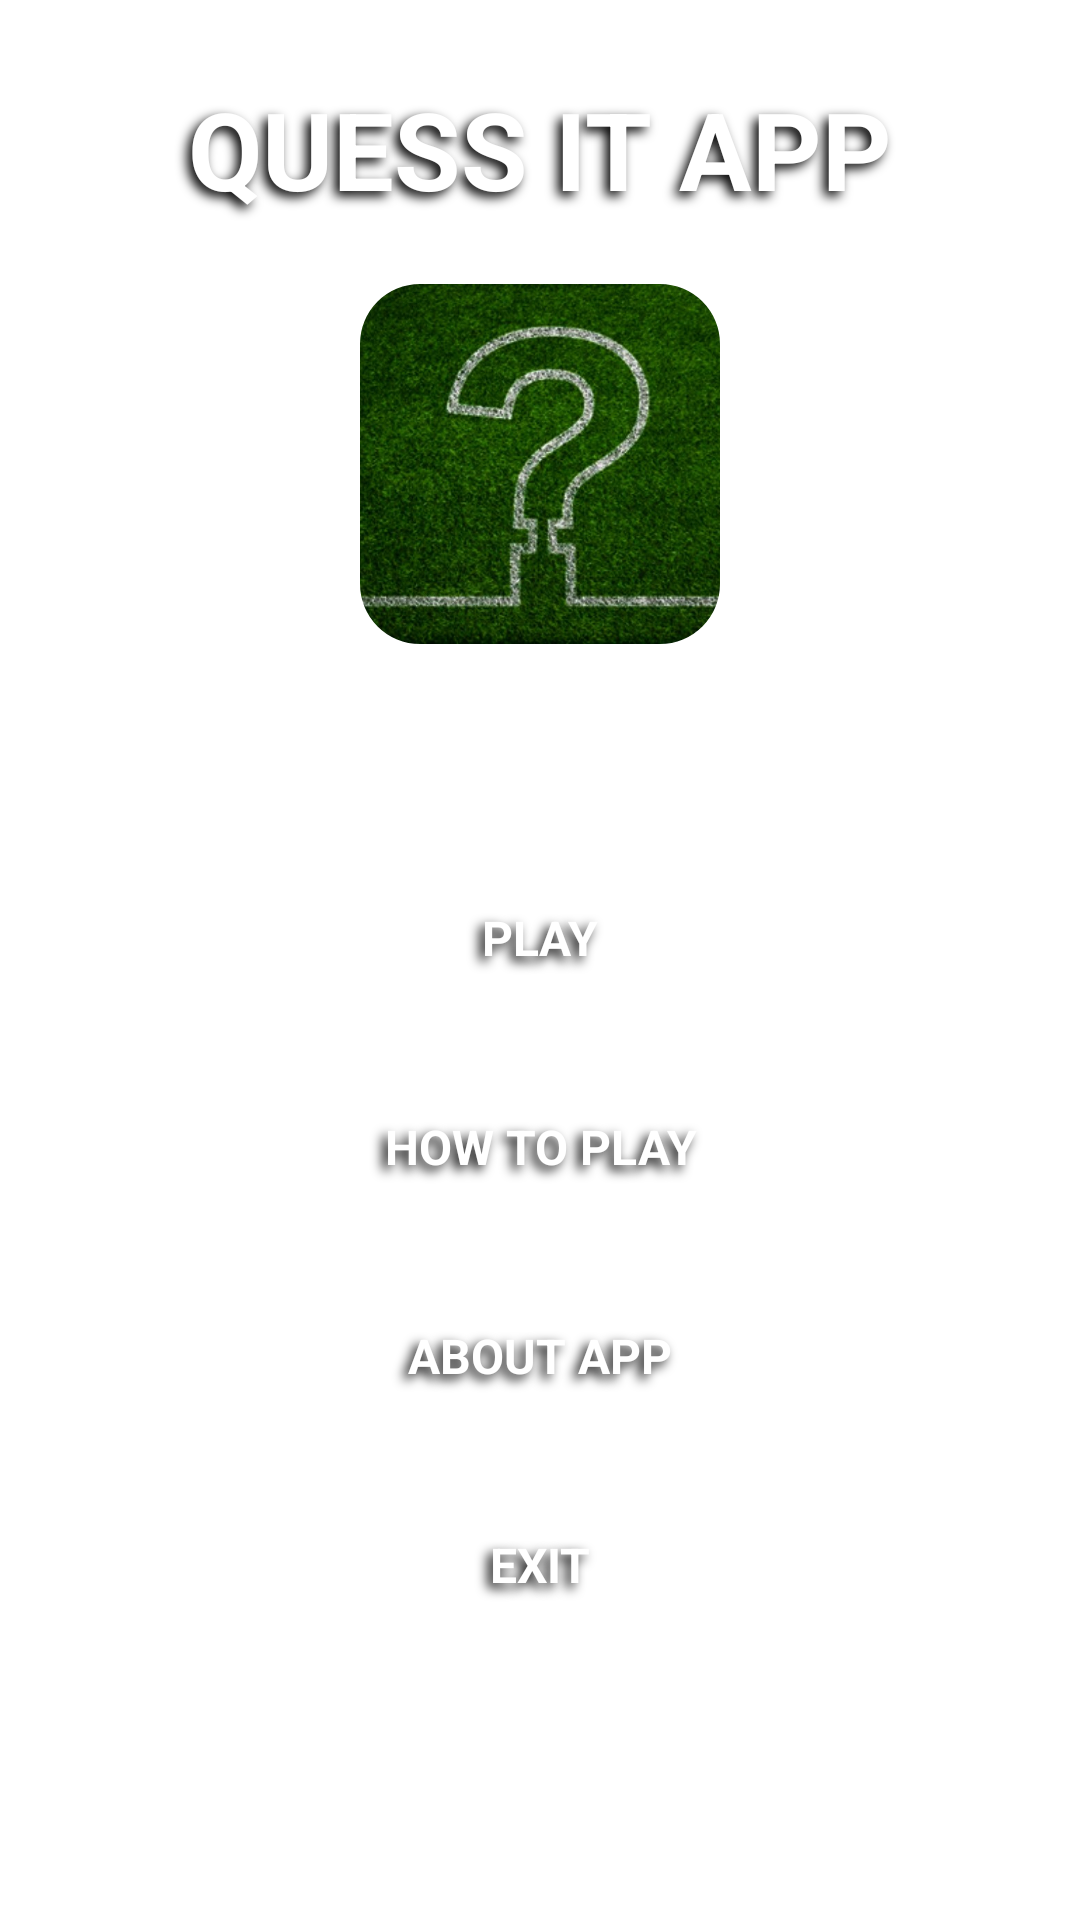

The Android layout XML behind this screen, and the referenced resources:
<!-- AndroidManifest.xml: application theme Theme.GuessItApp -->
<!-- res/layout/activity_main.xml -->
<?xml version="1.0" encoding="utf-8"?>
<LinearLayout xmlns:android="http://schemas.android.com/apk/res/android"
    xmlns:app="http://schemas.android.com/apk/res-auto"
    xmlns:tools="http://schemas.android.com/tools"
    android:layout_width="match_parent"
    android:layout_height="match_parent"
    tools:context=".PlayModeActivity"
    android:gravity="center_vertical"
    android:background="@drawable/stadium_bg_v3"
    android:backgroundTint="#80000000"
    android:backgroundTintMode="src_over"
    android:orientation="vertical">

    <TextView
        android:layout_width="match_parent"
        android:layout_height="wrap_content"
        android:text="QUESS IT APP"
        android:textColor="@color/white"
        android:textStyle="bold"
        android:layout_gravity="center"
        android:gravity="center"
        android:textSize="36sp"
        android:shadowColor="@color/black"
        android:shadowDx="-5"
        android:shadowDy="5"
        android:shadowRadius="9"
        android:layout_marginBottom="16dp"/>

    <com.google.android.material.imageview.ShapeableImageView
        android:id="@+id/iv_image"
        android:layout_width="120dp"
        android:layout_height="120dp"
        android:layout_gravity="center_horizontal"
        android:layout_marginStart="5dp"
        android:layout_marginTop="5dp"
        android:layout_marginEnd="5dp"
        android:layout_marginBottom="5dp"
        android:adjustViewBounds="true"
        android:foregroundGravity="center_vertical"
        android:scaleType="centerCrop"
        app:shapeAppearanceOverlay="@style/roundImageView"
        android:src="@drawable/app_logo" />

    <LinearLayout
        android:layout_width="match_parent"
        android:layout_height="wrap_content"
        android:orientation="vertical"
        android:gravity="center_vertical"
        android:layout_margin="64dp">

        <TextView
            android:id="@+id/tv_play"
            android:layout_width="match_parent"
            android:layout_height="wrap_content"
            android:text="PLAY"
            android:textColor="@color/white"
            android:textStyle="bold"
            android:textSize="16sp"
            android:gravity="center"
            android:shadowColor="@color/black"
            android:shadowDx="-5"
            android:shadowDy="5"
            android:shadowRadius="9"
            android:padding="18dp"
            android:background="@drawable/default_option_border"/>

        <TextView
            android:id="@+id/tv_donate"
            android:layout_width="match_parent"
            android:layout_height="wrap_content"
            android:layout_marginTop="12dp"
            android:background="@drawable/default_option_border"
            android:gravity="center"
            android:padding="18dp"
            android:shadowColor="@color/black"
            android:shadowDx="-5"
            android:shadowDy="5"
            android:shadowRadius="9"
            android:text="HOW TO PLAY"
            android:textColor="@color/white"
            android:textSize="16sp"
            android:textStyle="bold" />

        <TextView
            android:id="@+id/tv_about"
            android:layout_width="match_parent"
            android:layout_height="wrap_content"
            android:layout_marginTop="12dp"
            android:background="@drawable/default_option_border"
            android:gravity="center"
            android:padding="18dp"
            android:shadowColor="@color/black"
            android:shadowDx="-5"
            android:shadowDy="5"
            android:shadowRadius="9"
            android:text="ABOUT APP"
            android:textColor="@color/white"
            android:textSize="16sp"
            android:textStyle="bold" />

        <TextView
            android:id="@+id/tv_exit"
            android:layout_width="match_parent"
            android:layout_height="wrap_content"
            android:text="EXIT"
            android:textColor="@color/white"
            android:textStyle="bold"
            android:textSize="16sp"
            android:gravity="center"
            android:shadowColor="@color/black"
            android:shadowDx="-5"
            android:shadowDy="5"
            android:shadowRadius="9"
            android:padding="18dp"
            android:layout_marginTop="12dp"
            android:background="@drawable/default_option_border"/>

    </LinearLayout>

</LinearLayout>
<!-- resources referenced by this layout -->
<resources>
  <!-- drawable app_logo: jpg bitmap (drawable, 145092 bytes) -->
  <!-- drawable default_option_border (drawable) -->
  <?xml version="1.0" encoding="utf-8"?>
  <shape xmlns:android="http://schemas.android.com/apk/res/android"
      android:shape="rectangle">
  
      <stroke
          android:color="@color/white"
          android:width="2dp" />
  
      <corners
          android:radius="20dp"/>
  
  </shape>
  <style name="roundImageView">
          <item name="cornerFamily">rounded</item>
          <item name="cornerSize">20dp</item>
          <item name="color">@color/white</item>
          <item name="background">@color/white</item>
      </style>
  <style name="Theme.GuessItApp" parent="Theme.MaterialComponents.DayNight.NoActionBar">
          
          <item name="colorPrimary">@color/purple_500</item>
          <item name="colorPrimaryVariant">@color/purple_700</item>
          <item name="colorOnPrimary">@color/white</item>
          
          <item name="colorSecondary">@color/teal_200</item>
          <item name="colorSecondaryVariant">@color/teal_700</item>
          <item name="colorOnSecondary">@color/black</item>
          
          <item name="android:statusBarColor" tools:targetApi="l">?attr/colorPrimaryVariant</item>
          <item name="android:windowFullscreen">true</item>
          
      </style>
  <!-- not gathered from this repository: default colours our renderer supplied (Android Studio template values) -->
  <color name="purple_500">#FF6200EE</color>
  <color name="purple_700">#FF3700B3</color>
  <color name="teal_200">#FF03DAC5</color>
  <color name="teal_700">#FF018786</color>
  <color name="black">#FF000000</color>
  <color name="white">#FFFFFFFF</color>
</resources>
